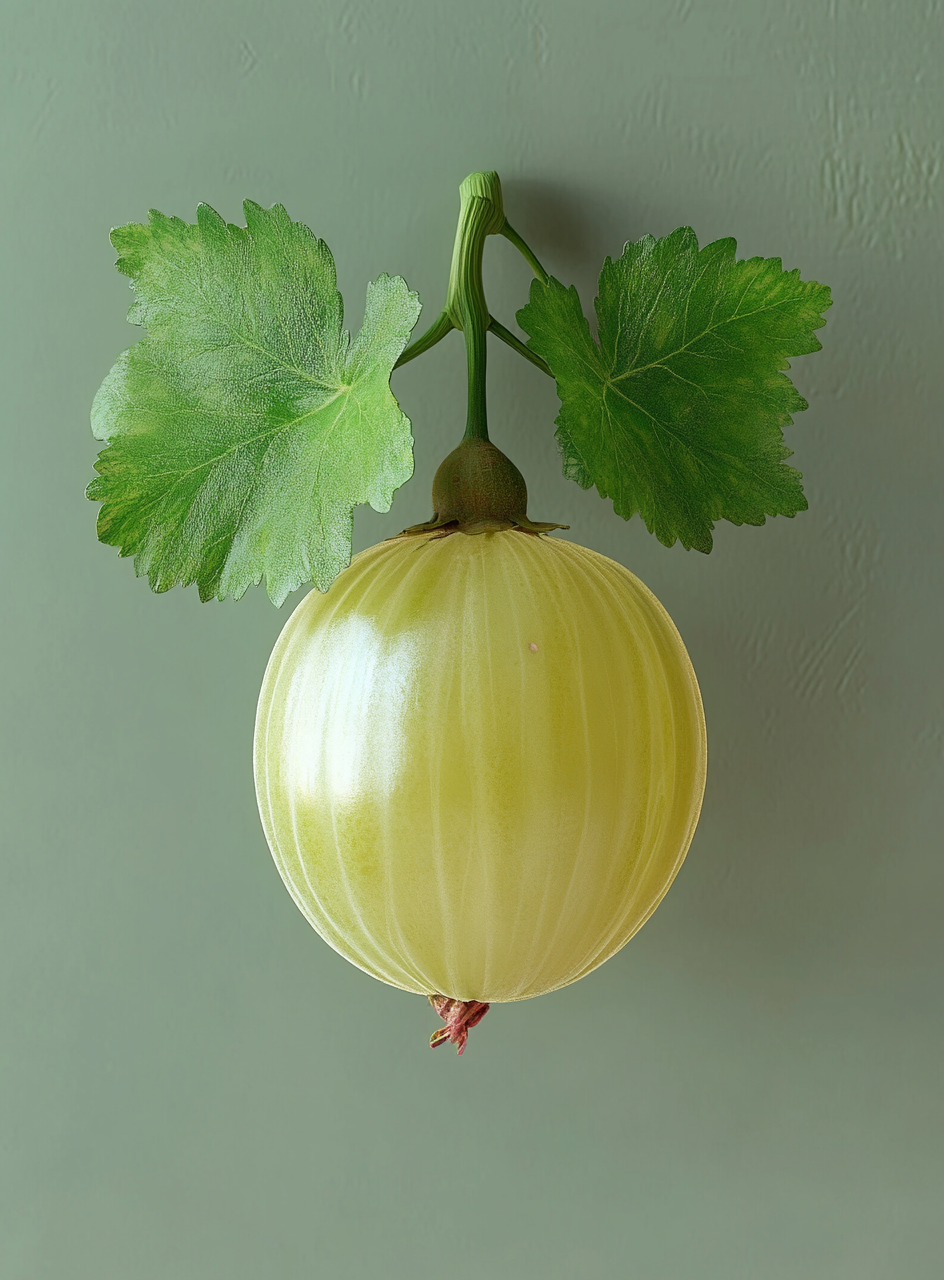
Generation parameters embedded in this image by Midjourney (PNG 'Description' text chunk):
photorealistic picture of a gooseberry --ar 41:56 --v 6.1 Job ID: 84fd11fb-b418-49c2-8a45-93c86ae3817a